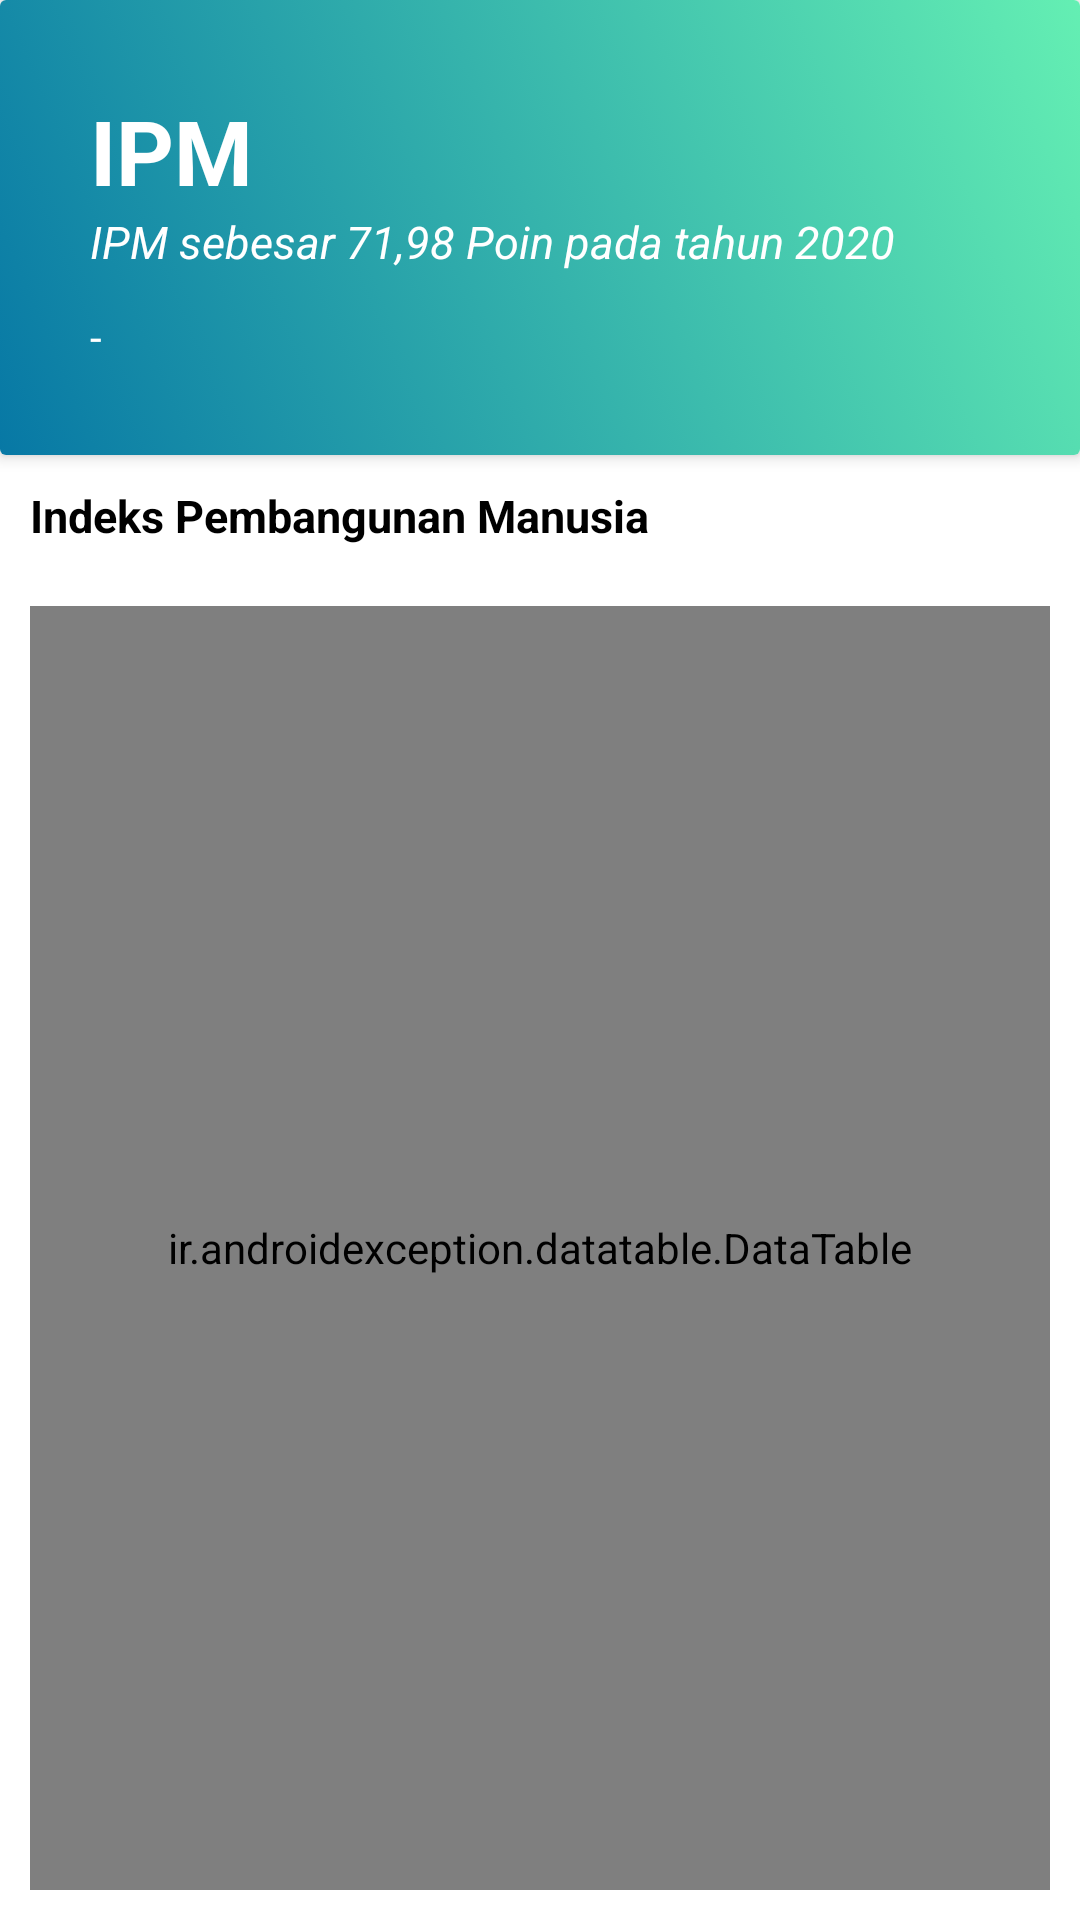

Layout XML and referenced resources for this Android screen:
<!-- AndroidManifest.xml: application theme Theme.OneTouchStatisticsBanyumas -->
<!-- res/layout/detail_ipm.xml -->
<?xml version="1.0" encoding="utf-8"?>
<LinearLayout xmlns:android="http://schemas.android.com/apk/res/android"
    xmlns:app="http://schemas.android.com/apk/res-auto"
    xmlns:tools="http://schemas.android.com/tools"
    android:layout_width="match_parent"
    android:layout_height="match_parent"
    android:orientation="vertical"
    tools:context=".DetailActivity">

    <androidx.cardview.widget.CardView
        android:id="@+id/cv_definisi"
        android:layout_width="match_parent"
        android:layout_height="wrap_content"
        app:cardElevation="3dp"
        app:layout_constraintStart_toStartOf="parent"
        app:layout_constraintEnd_toEndOf="parent"
        app:layout_constraintTop_toTopOf="parent">
        <ImageView
            android:layout_width="match_parent"
            android:layout_height="match_parent"
            android:src="@drawable/header_bg"
            app:layout_constraintTop_toTopOf="parent"/>
        <LinearLayout
            android:layout_width="match_parent"
            android:layout_height="wrap_content"
            android:orientation="vertical"
            android:padding="30dp">
            <TextView
                android:layout_width="match_parent"
                android:layout_height="wrap_content"
                android:textColor="@color/white"
                android:text="IPM"
                android:textStyle="bold"
                android:textSize="30dp"/>
            <TextView
                android:layout_width="match_parent"
                android:layout_height="wrap_content"
                android:textColor="@color/white"
                android:text="@string/summary_ipm"
                android:textStyle="italic"
                android:textSize="15dp"/>
            <View
                android:layout_width="wrap_content"
                android:layout_height="12dp"
                android:backgroundTint="@color/black"/>
            <TextView
                android:layout_width="match_parent"
                android:layout_height="wrap_content"
                android:textColor="@color/white"
                android:text="@string/detail_ipm"
                android:justificationMode="inter_word"/>
        </LinearLayout>
    </androidx.cardview.widget.CardView>
    <TextView
        android:layout_width="match_parent"
        android:layout_height="wrap_content"
        android:text="Indeks Pembangunan Manusia"
        android:textStyle="bold"
        android:layout_margin="10sp"
        android:textColor="@color/black"
        android:textSize="15dp"/>
    <ir.androidexception.datatable.DataTable
        android:id="@+id/data_ipm"
        android:layout_width="match_parent"
        android:layout_height="match_parent"
        android:layout_margin="10dp"
        app:header_gravity="center"
        app:row_gravity="center"
        app:header_vertical_padding="16dp"
        app:header_horizontal_padding="0dp"
        app:row_vertical_padding="16dp"
        app:header_text_size="5dp"
        app:row_text_size="3dp"
        app:row_text_color="#000"
        app:header_text_color="#000"
        app:row_background_color="#fff"
        app:header_background_color="#fff"
        app:corner_radius="8dp"
        app:direction="ltr"
        app:shadow="8dp"
        app:layout_constraintTop_toBottomOf="@id/cv_definisi"/>
</LinearLayout>
<!-- resources referenced by this layout -->
<resources>
  <!-- drawable header_bg (drawable) -->
  <?xml version="1.0" encoding="utf-8"?>
  <selector xmlns:android="http://schemas.android.com/apk/res/android">
      <item>
          <shape>
              <gradient
                  android:startColor="#0778a5"
                  android:endColor="#64EFB3"
                  android:type="linear"
                  android:angle="45"
                  android:centerX="1.0"
                  android:centerY="0"/>
          </shape>
      </item>
  </selector>
  <string name="detail_ipm">-</string>
  <string name="summary_ipm">IPM sebesar 71,98 Poin pada tahun 2020</string>
  <style name="Theme.OneTouchStatisticsBanyumas" parent="Theme.MaterialComponents.DayNight.NoActionBar">
          
          <item name="colorPrimary">#0778A5</item>
          <item name="colorPrimaryVariant">#0778A5</item>
          <item name="colorOnPrimary">@color/white</item>
          
          <item name="colorSecondary">@color/teal_200</item>
          <item name="colorSecondaryVariant">@color/teal_700</item>
          <item name="colorOnSecondary">@color/black</item>
          
          <item name="android:statusBarColor" tools:targetApi="l">?attr/colorPrimaryVariant</item>
          
      </style>
  <!-- not gathered from this repository: default colours our renderer supplied (Android Studio template values) -->
  <color name="teal_200">#FF03DAC5</color>
  <color name="teal_700">#FF018786</color>
  <color name="black">#FF000000</color>
  <color name="white">#FFFFFFFF</color>
</resources>
